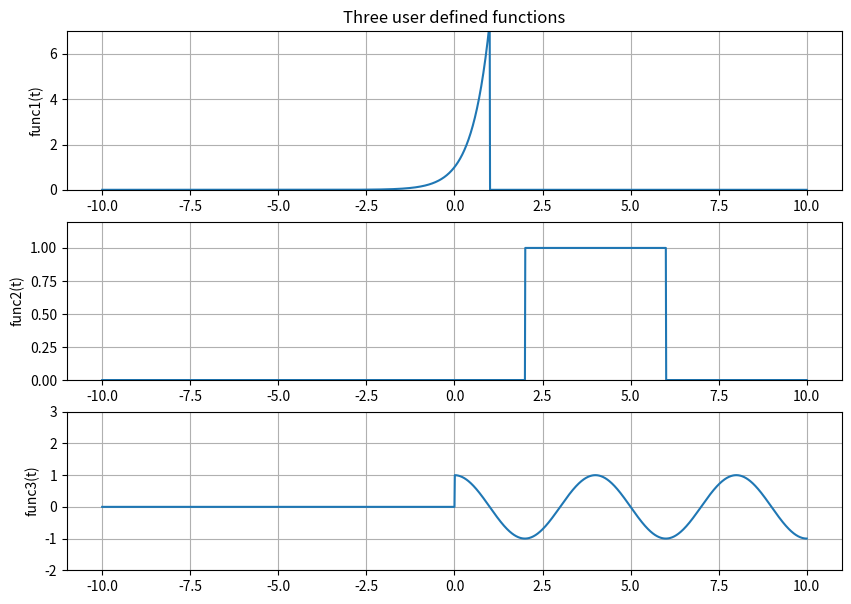
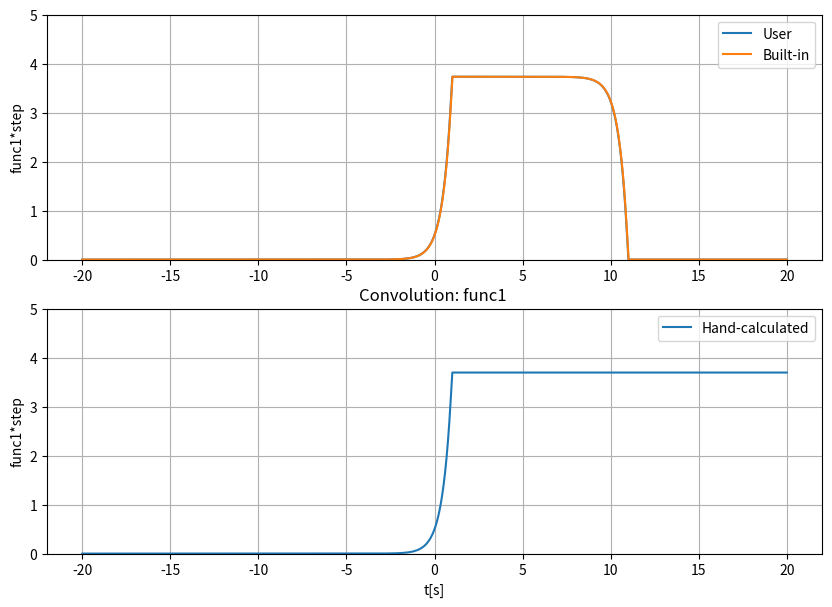
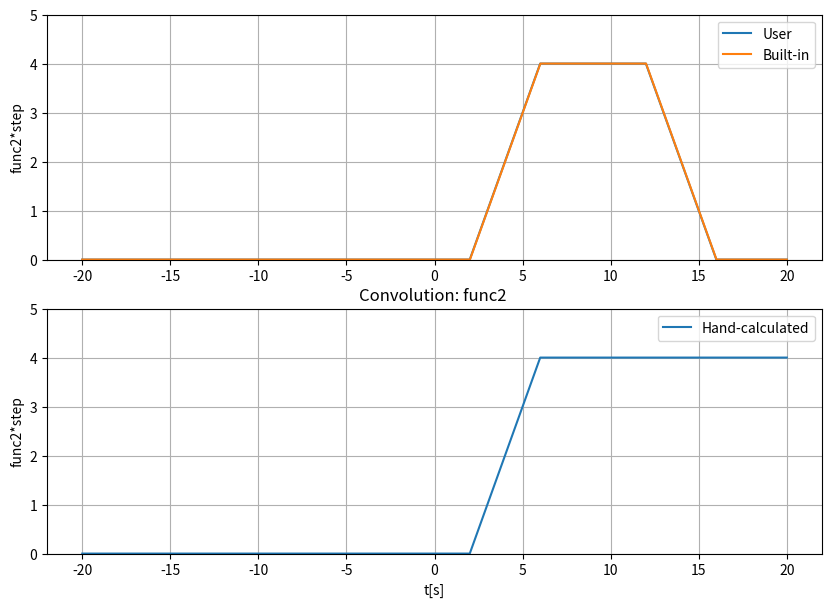
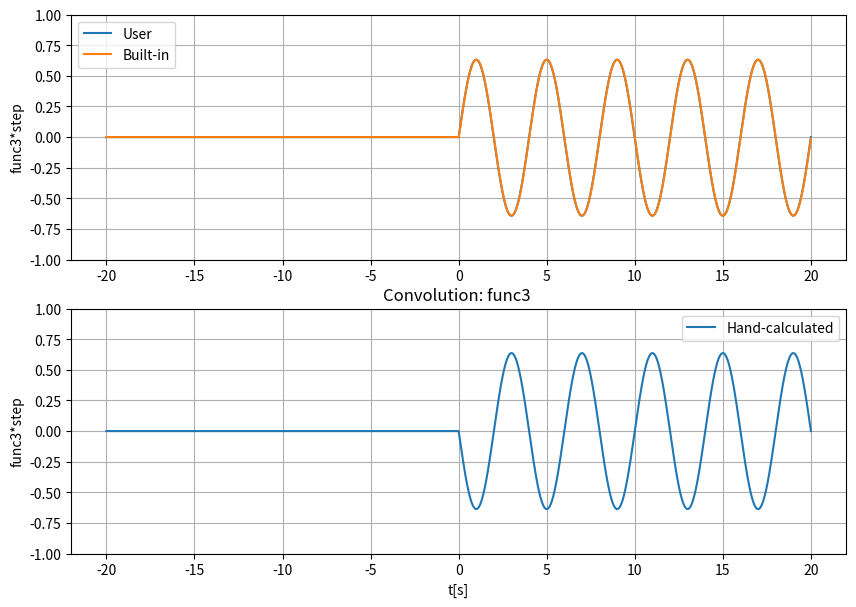

Here is the Python script that generated these plots, in order:
# -*- coding: utf-8 -*-
# ###############################################################
#                                                               #
# Kim Huynh                                                     #
# ECE351-51                                                     #
# Lab 4                                                        #
# 9/15/20                                                        #
#                                                               #
#                                                               #
# ############################################################### 

import numpy as np
import matplotlib . pyplot as plt
import scipy 
from scipy import signal as sig

#plt.rcParams.update({ 'font.size' : 14}) # Set font size in plots

steps = 1e-2 # Define step size
t = np . arange (-10 , 10 + steps , steps ) 
NN=len(t)
tExtend = np.arange(2*t[0], 2*t[NN-1]+steps, steps)


def ramp ( t ) : # The only variable sent to the function is t
    y = np . zeros ( t . shape ) # initialze y(t) as an array of zeros

    for i in range (len ( t ) ) : # run the loop once for each index of t
        if t[ i ] < 0:
            y [ i ] = 0
        else :
            y [ i ] = t[ i ]
    return y # send back the output stored in an array

def step ( t ) : # The only variable sent to the function is t
    y = np . zeros ( t . shape ) # initialze y(t) as an array of zeros

    for i in range (len ( t ) ) : # run the loop once for each index of t
        if t[ i ] < 0:
            y [ i ] = 0
        else :
            y [ i ] = 1
    return y # send back the output stored in an array

def func1( t ): 
    return np.exp(2*t)*step(1-t) 

def func2( t ): 
    return step(t-2)-step(t-6) 

def func3( t ): 
    return np.cos((2*np.pi*0.25)*t)*step(t)

def calcFunc1( t ): 
    return 1/2*(np.exp(2*tExtend)*step(1-tExtend) + np.exp(2)*step(tExtend-1))

def calcFunc2( t ): 
    return (tExtend-2)*step(tExtend-2)-(tExtend-6)*step(tExtend-6)

def calcFunc3( t ): 
    return -1/(2*np.pi*0.25)*np.sin((2*np.pi*0.25)*tExtend)*step(tExtend)


def convolution( f1, f2 ): #user-defined convolution
    #Get correct length. 
    #Make dummy variables
    a = len(f1)
    b = len(f2) 
    f1Extend = np.append(f1, np.zeros((1, b-1))) #Start 1 instead of 0.
    f2Extend = np.append(f2, np.zeros((1, a-1))) 
    result = np.zeros(f1Extend.shape) #Extend with 0s. 
    
    for i in range(a+b-2): 
        result[i]=0 
        for j in range(a): 
            if(i-j+1>0): 
                try: #Make second start at one.
                    result[i] += f1Extend[j]*f2Extend[i-j+1] 
                except: #Dig out exception
                    print(i,j)
    return result


plt . figure ( figsize = (10 , 7) )
plt . subplot (3 , 1 , 1)
plt . plot (t , func1(t) )
plt . ylabel ('func1(t)')
plt . title ('Three user defined functions')
plt . ylim ([0, 7])
plt . grid ()
plt . subplot (3 , 1 , 2)
plt . plot (t , func2(t) )
plt . ylabel ('func2(t)')
plt . ylim ([0, 1.2])
plt . grid ()
plt . subplot (3 , 1 , 3)
plt . plot (t , func3(t) )
plt . ylabel ('func3(t)')
plt . ylim ([-2, 3])
plt . grid ()
plt.show()

conv = convolution(func1(t),step(t))*steps
convCheck = sig.convolve(func1(t), step(t))*steps

plt . figure ( figsize = (10 , 7) )
plt . subplot (2 , 1 , 1)
plt . plot (tExtend , conv, label="User" )
plt . plot (tExtend , convCheck, label="Built-in" )
plt . ylim ([0, 5])
plt . grid ()
plt . legend()
#plt . xlabel('t[s]')
plt . ylabel ('func1*step')
plt . subplot (2 , 1 , 2)
plt . plot (tExtend , calcFunc1(t), label="Hand-calculated" )
plt . ylim ([0, 5])
plt . grid ()
plt . legend()
plt . xlabel('t[s]')
plt . ylabel ('func1*step')
plt . title ('Convolution: func1 ')
plt.show()

conv = convolution(func2(t),step(t))*steps
convCheck = sig.convolve(func2(t), step(t))*steps

plt . figure ( figsize = (10 , 7) )
plt . subplot (2 , 1 , 1)
plt . plot (tExtend , conv, label="User" )
plt . plot (tExtend , convCheck, label="Built-in" )
plt . legend()
plt . ylim ([0, 5])
plt . grid ()
#plt . xlabel('t[s]')
plt . ylabel ('func2*step')
plt . subplot (2 , 1 , 2)
plt . plot (tExtend , calcFunc2(t), label="Hand-calculated" )
plt . ylim ([0, 5])
plt . grid ()
plt . legend()
plt . xlabel('t[s]')
plt . ylabel ('func2*step')
plt . title ('Convolution: func2 ')
plt.show()

conv = convolution(func3(t),step(t))*steps
convCheck = sig.convolve(func3(t), step(t))*steps

plt . figure ( figsize = (10 , 7) )
plt . subplot (2 , 1 , 1)
plt . plot (tExtend , conv, label="User" )
plt . plot (tExtend , convCheck, label="Built-in" )
plt . ylim ([-1, 1])
plt . grid ()
plt . legend()
#plt . xlabel('t[s]')
plt . ylabel ('func3*step')
plt . subplot (2 , 1 , 2)
plt . plot (tExtend , calcFunc3(t), label="Hand-calculated" )
plt . ylim ([-1, 1])
plt . grid ()
plt . legend()
plt . xlabel('t[s]')
plt . ylabel ('func3*step')
plt . title ('Convolution: func3 ')
plt.show()




